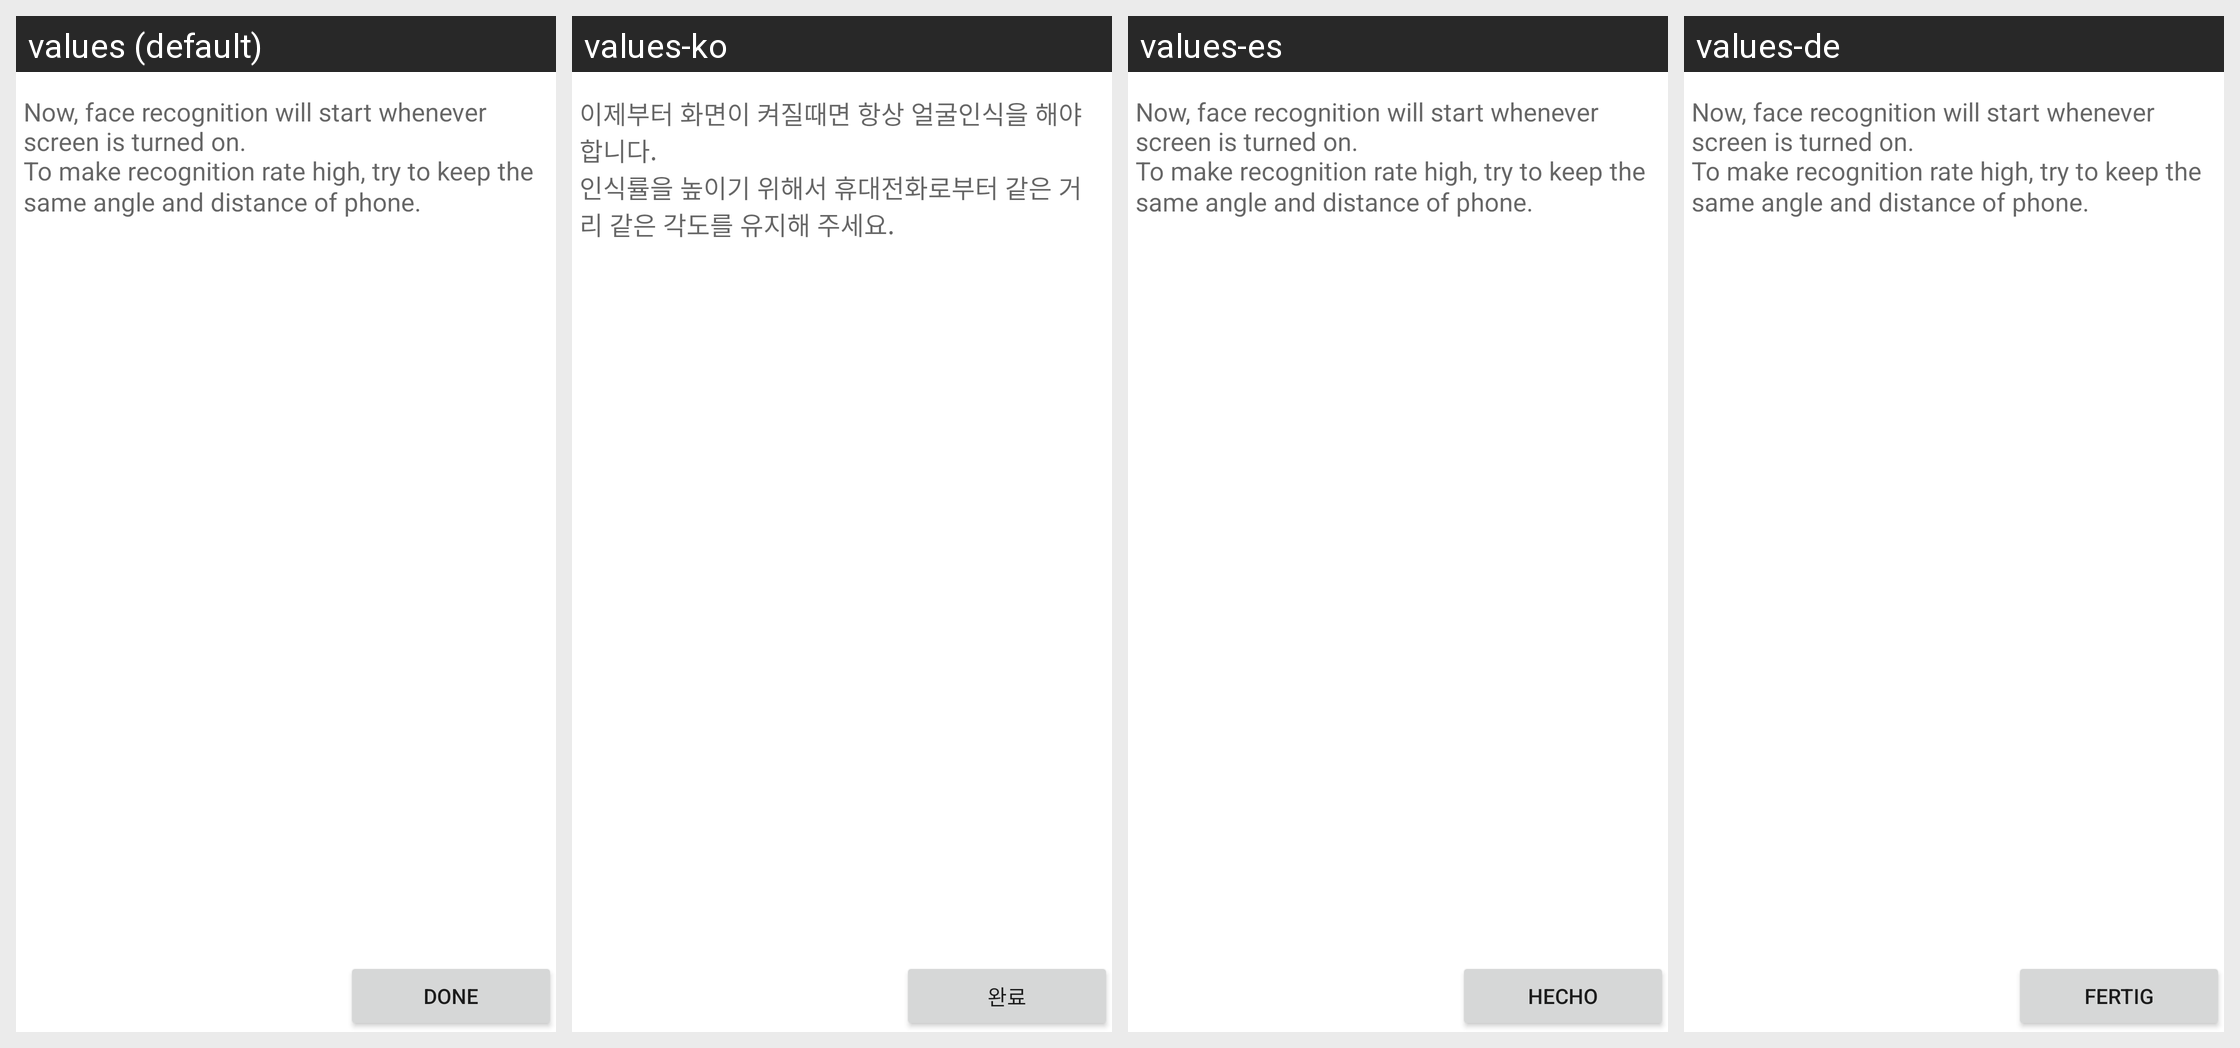

The Android screen above is rendered under several locales of the same app. Produce the string resources it draws, with the default and per-locale values.
Android screen res/layout/choose_lock_face_done.xml rendered under 4 locales, left to right: values (default), values-ko, values-es, values-de. Device: Nexus 5 (rendered at 1080×1920; each locale shown at half size, 540×960, under a caption strip naming it); theme Theme.MaterialComponents.DayNight.NoActionBar.
Other locales in the repository, not shown: values-en-rUS, values-fr, values-it.
Strings drawn on this screen, with the default value and each locale's value (text and hints the layout hard-codes, and strings that could not be matched under every locale, appear in the picture but are not listed):

face_lock_finish_message
  values: Now, face recognition will start whenever screen is turned on. 
      To make recognition rate high, try to keep the same angle and distance of phone. 
  values-ko: 이제부터 화면이 켜질때면 항상 얼굴인식을 해야 합니다. 
      인식률을 높이기 위해서 휴대전화로부터 같은 거리 같은 각도를 유지해 주세요.
  values-es: Now, face recognition will start whenever screen is turned on. 
      To make recognition rate high, try to keep the same angle and distance of phone.   [not translated; the default value is used]
  values-de: Now, face recognition will start whenever screen is turned on. 
      To make recognition rate high, try to keep the same angle and distance of phone.   [not translated; the default value is used]

done
  values: Done
  values-ko: 완료
  values-es: Hecho
  values-de: Fertig
